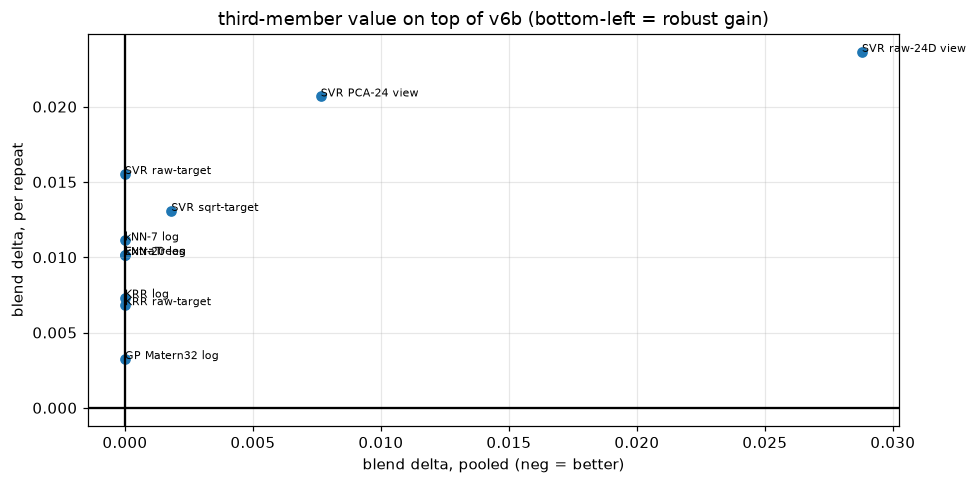

Values plotted in this chart, from the file beside it:
member, rmse, corr_FM, corr_SVR, d_pooled, d_per_rep, alone_pooled, alone_per_rep
SVR sqrt-target, 7.986, 0.8703, 0.9891, 0.001815, 0.01307, 7.273, 7.43
SVR raw-target, 8.124, 0.8679, 0.9632, 0.0, 0.01553, 7.3, 7.459
SVR raw-24D view, 8.35, 0.8501, 0.8215, 0.0288, 0.02363, 7.321, 7.484
SVR PCA-24 view, 9.06, 0.7895, 0.8642, 0.007651, 0.02068, 7.312, 7.477
KRR log, 8.191, 0.8631, 0.9773, 0.0, 0.00732, 7.308, 7.465
KRR raw-target, 8.251, 0.8725, 0.9399, 0.0, 0.006819, 7.316, 7.478
kNN-7 log, 8.854, 0.829, 0.8271, 0.0, 0.01111, 7.327, 7.506
kNN-20 log, 9.981, 0.7552, 0.7716, 0.0, 0.01015, 7.303, 7.492
GP Matern32 log, 8.252, 0.8766, 0.9428, 0.0, 0.003238, 7.326, 7.485
ExtraTrees, 8.892, 0.8585, 0.7917, 0.0, 0.01016, 7.303, 7.491
